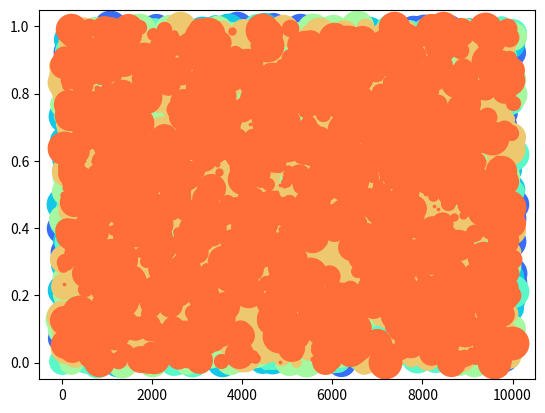

Python code for this plot:
#!/usr/bin/env python

import numpy as np
import matplotlib.pyplot as plt
from matplotlib.pyplot import cm

def simple_scatter( ax, x_vals, y_vals, color_vals, size_vals, num_colors=8, num_sizes=8, size_min=0, size_max=50 ):

    # calculate a series of masks on color
    color_masks = []
    min_color_val = color_vals.min()
    max_color_val = color_vals.max()
    color_idxs = np.linspace(min_color_val, max_color_val, num_colors)
    for i, val in enumerate(color_idxs[1:]):
        mask = (color_vals > color_idxs[i-1]) & (color_vals <= color_idxs[i])
        color_masks.append(mask)

    # calculate a series of masks on size
    size_masks = []
    size_min_val = size_vals.min()
    size_max_val = size_vals.max()
    size_idxs = np.linspace(size_min_val, size_max_val, num_sizes)
    for i, val in enumerate(size_idxs[1:]):
        mask = (size_vals > size_idxs[i-1]) & (size_vals <= size_idxs[i])
        size_masks.append(mask)

    sizes = np.linspace(size_min, size_max, num_sizes)
    colors = iter(cm.rainbow(np.linspace(0,1,num_colors)))

    for idx, mask in enumerate(color_masks):
        c = next(colors)
        for idx2, mask2 in enumerate(size_masks):
            m = mask & mask2
            size = sizes[idx2]
            ax.plot(x_vals[m], y_vals[m], c=c, marker='.', linestyle='None',  markersize = size)

# end simple_scatter


if __name__=="__main__":
    x_vals = np.arange(10000)
    y_vals = np.random.random(10000)
    color_inputs = np.random.random(10000)
    size_inputs = np.random.random(10000) 

    fig = plt.figure()
    ax = fig.add_subplot(111)
    simple_scatter( ax, x_vals, y_vals, color_inputs, size_inputs, 8, 16 )
    plt.show()

